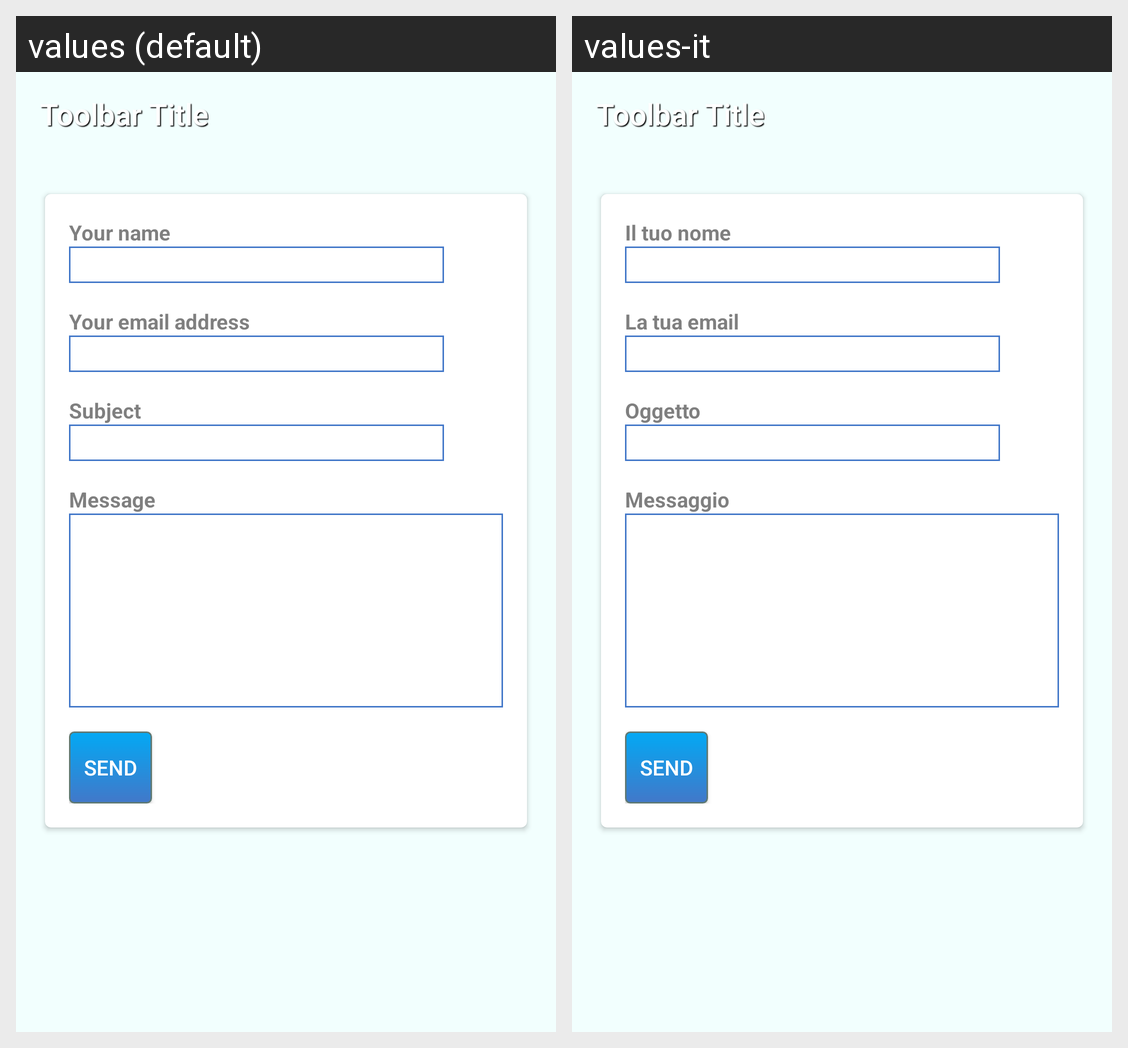

This grid shows one Android layout under two languages. Give, for every string resource on the screen, its name, the default text and each shown locale's text.
Android screen res/layout/activity_contact_us.xml rendered under 2 locales, left to right: values (default), values-it. Device: Nexus 5 (rendered at 1080×1920; each locale shown at half size, 540×960, under a caption strip naming it); theme AppTheme.
Strings drawn on this screen, with the default value and each locale's value (text and hints the layout hard-codes, and strings that could not be matched under every locale, appear in the picture but are not listed):

your_name
  values: Your name
  values-it: Il tuo nome

your_email
  values: Your email address
  values-it: La tua email

subject
  values: Subject
  values-it: Oggetto

message
  values: Message
  values-it: Messaggio

send
  values: Send
  values-it: Send  [not translated; the default value is used]
